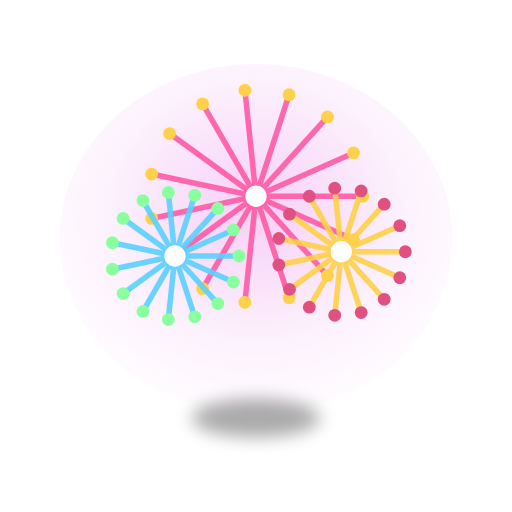
t = 0.00 s
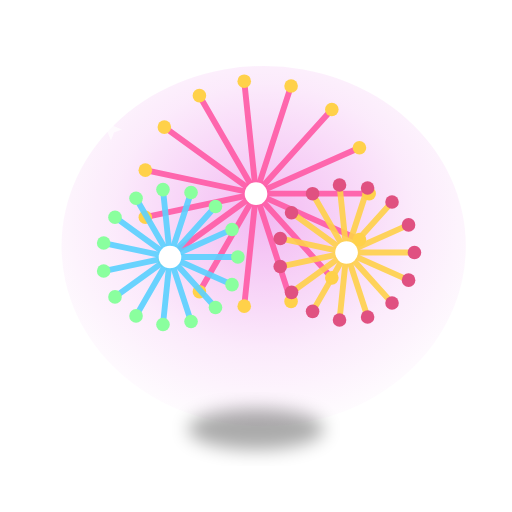
t = 0.60 s
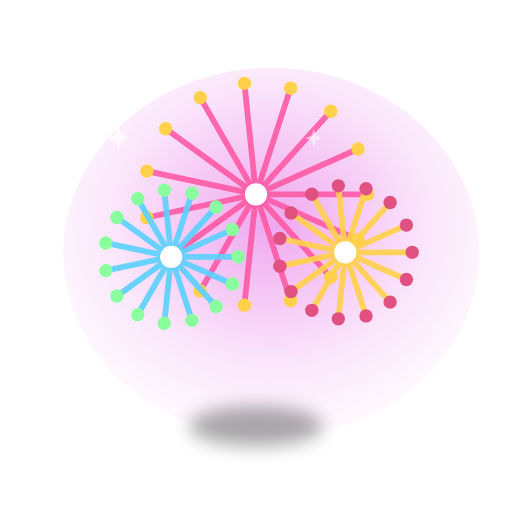
t = 1.13 s
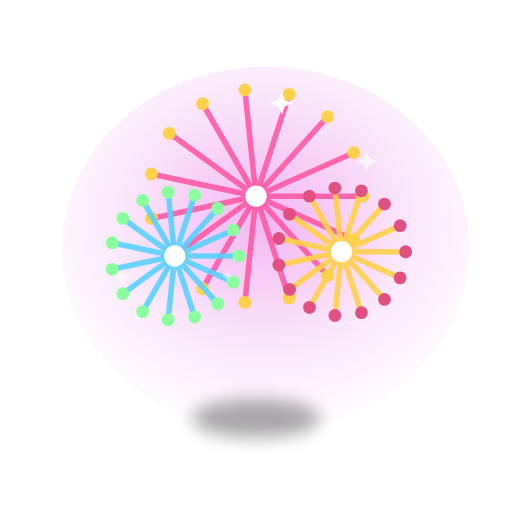
t = 1.70 s
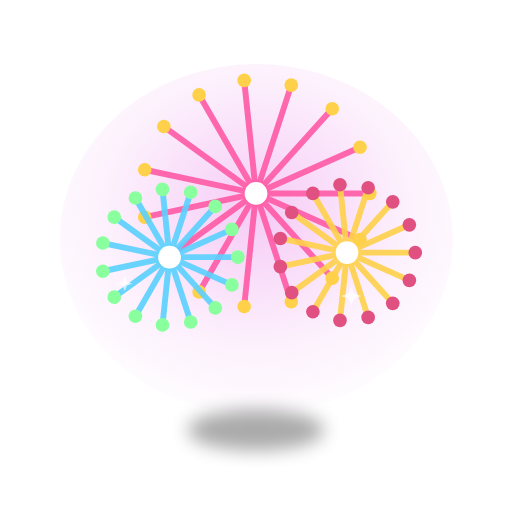
t = 2.28 s
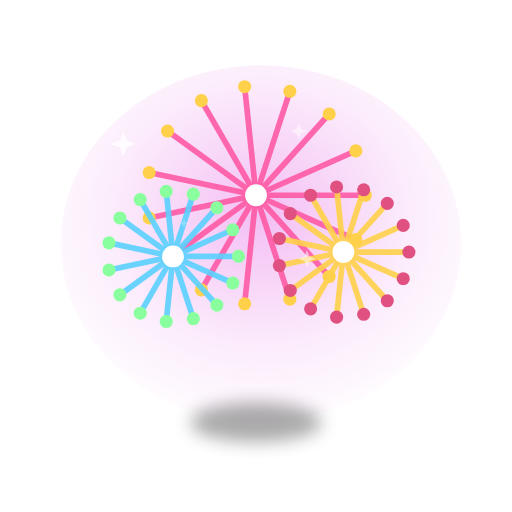
t = 2.88 s

The animated SVG that drew these frames (rendered in a browser with its animation timeline set to each time). Animation: 15 SMIL elements (animate=7,animateTransform=8); one cycle of 3.40 s, repeats indefinitely.

<svg xmlns="http://www.w3.org/2000/svg" viewBox="0 0 240 240" width="240" height="240" role="img" aria-label="Celebration Fireworks animation"><defs><radialGradient id="glow" cx="50%" cy="42%" r="62%"><stop offset="0" stop-color="#e051e0" stop-opacity=".55"/><stop offset=".6" stop-color="#e051e0" stop-opacity=".16"/><stop offset="1" stop-color="#e051e0" stop-opacity="0"/></radialGradient><linearGradient id="body" x1="0" y1="0" x2=".4" y2="1"><stop offset="0" stop-color="#e197e1"/><stop offset=".5" stop-color="#ad1ead"/><stop offset="1" stop-color="#5f105f"/></linearGradient><radialGradient id="sphere" cx="38%" cy="32%" r="75%"><stop offset="0" stop-color="#f0e4f0"/><stop offset=".35" stop-color="#dc3bdc"/><stop offset=".8" stop-color="#ad1ead"/><stop offset="1" stop-color="#5f105f"/></radialGradient><linearGradient id="metal" x1="0" y1="0" x2="0" y2="1"><stop offset="0" stop-color="#e4d2e4"/><stop offset=".5" stop-color="#e05181"/><stop offset="1" stop-color="#743e74"/></linearGradient><linearGradient id="gold" x1="0" y1="0" x2=".2" y2="1"><stop offset="0" stop-color="#fff6cf"/><stop offset=".4" stop-color="#ffcf49"/><stop offset=".75" stop-color="#e39a16"/><stop offset="1" stop-color="#9a5f05"/></linearGradient><radialGradient id="flame" cx="50%" cy="68%" r="62%"><stop offset="0" stop-color="#fff3b0"/><stop offset=".4" stop-color="#ffb027"/><stop offset=".75" stop-color="#ff5a1f"/><stop offset="1" stop-color="#c01509"/></radialGradient><radialGradient id="diamond" cx="42%" cy="32%" r="72%"><stop offset="0" stop-color="#ffffff"/><stop offset=".4" stop-color="#bff0ff"/><stop offset=".8" stop-color="#5fc8ef"/><stop offset="1" stop-color="#1f7fb0"/></radialGradient><linearGradient id="white3d" x1="0" y1="0" x2=".3" y2="1"><stop offset="0" stop-color="#ffffff"/><stop offset=".6" stop-color="#eef3fb"/><stop offset="1" stop-color="#c3cede"/></linearGradient><radialGradient id="sky" cx="50%" cy="38%" r="70%"><stop offset="0" stop-color="#bfe9ff"/><stop offset=".6" stop-color="#4aa6e8"/><stop offset="1" stop-color="#135a9e"/></radialGradient><filter id="soft" x="-40%" y="-40%" width="180%" height="180%"><feGaussianBlur stdDeviation="4"/></filter><filter id="drop" x="-30%" y="-30%" width="160%" height="160%"><feDropShadow dx="0" dy="4" stdDeviation="3" flood-color="#000" flood-opacity=".35"/></filter></defs><ellipse cx="120" cy="112" rx="92" ry="82" fill="url(#glow)"><animate attributeName="opacity" values="0.5;0.95;0.5" dur="2.4s" repeatCount="indefinite"/><animateTransform attributeName="transform" attributeType="XML" type="scale" additive="sum" values="1;1.06;1" dur="2.4s" repeatCount="indefinite" calcMode="spline" keySplines=".42 0 .58 1;.42 0 .58 1"/></ellipse><g transform="translate(120 112)"><animateTransform attributeName="transform" attributeType="XML" type="scale" values="1;1.07;1" dur="1.6s" repeatCount="indefinite" calcMode="spline" keySplines=".42 0 .58 1;.42 0 .58 1" additive="sum"/><g transform="translate(-120 -112)"><ellipse cx="120" cy="196" rx="30" ry="9" fill="#000" opacity="0.33" filter="url(#soft)"/><path d="M120 92 L170.0 92.0" stroke="#ff5aa5" stroke-width="2.6" stroke-linecap="round" opacity=".9"/><circle cx="170.0" cy="92.0" r="3" fill="#ffd14a"/><path d="M120 92 L165.7 112.3" stroke="#ff5aa5" stroke-width="2.6" stroke-linecap="round" opacity=".9"/><circle cx="165.7" cy="112.3" r="3" fill="#ffd14a"/><path d="M120 92 L153.5 129.2" stroke="#ff5aa5" stroke-width="2.6" stroke-linecap="round" opacity=".9"/><circle cx="153.5" cy="129.2" r="3" fill="#ffd14a"/><path d="M120 92 L135.5 139.6" stroke="#ff5aa5" stroke-width="2.6" stroke-linecap="round" opacity=".9"/><circle cx="135.5" cy="139.6" r="3" fill="#ffd14a"/><path d="M120 92 L114.8 141.7" stroke="#ff5aa5" stroke-width="2.6" stroke-linecap="round" opacity=".9"/><circle cx="114.8" cy="141.7" r="3" fill="#ffd14a"/><path d="M120 92 L95.0 135.3" stroke="#ff5aa5" stroke-width="2.6" stroke-linecap="round" opacity=".9"/><circle cx="95.0" cy="135.3" r="3" fill="#ffd14a"/><path d="M120 92 L79.5 121.4" stroke="#ff5aa5" stroke-width="2.6" stroke-linecap="round" opacity=".9"/><circle cx="79.5" cy="121.4" r="3" fill="#ffd14a"/><path d="M120 92 L71.1 102.4" stroke="#ff5aa5" stroke-width="2.6" stroke-linecap="round" opacity=".9"/><circle cx="71.1" cy="102.4" r="3" fill="#ffd14a"/><path d="M120 92 L71.1 81.6" stroke="#ff5aa5" stroke-width="2.6" stroke-linecap="round" opacity=".9"/><circle cx="71.1" cy="81.6" r="3" fill="#ffd14a"/><path d="M120 92 L79.5 62.6" stroke="#ff5aa5" stroke-width="2.6" stroke-linecap="round" opacity=".9"/><circle cx="79.5" cy="62.6" r="3" fill="#ffd14a"/><path d="M120 92 L95.0 48.7" stroke="#ff5aa5" stroke-width="2.6" stroke-linecap="round" opacity=".9"/><circle cx="95.0" cy="48.7" r="3" fill="#ffd14a"/><path d="M120 92 L114.8 42.3" stroke="#ff5aa5" stroke-width="2.6" stroke-linecap="round" opacity=".9"/><circle cx="114.8" cy="42.3" r="3" fill="#ffd14a"/><path d="M120 92 L135.5 44.4" stroke="#ff5aa5" stroke-width="2.6" stroke-linecap="round" opacity=".9"/><circle cx="135.5" cy="44.4" r="3" fill="#ffd14a"/><path d="M120 92 L153.5 54.8" stroke="#ff5aa5" stroke-width="2.6" stroke-linecap="round" opacity=".9"/><circle cx="153.5" cy="54.8" r="3" fill="#ffd14a"/><path d="M120 92 L165.7 71.7" stroke="#ff5aa5" stroke-width="2.6" stroke-linecap="round" opacity=".9"/><circle cx="165.7" cy="71.7" r="3" fill="#ffd14a"/><circle cx="120" cy="92" r="5" fill="#fff"/><path d="M82 120 L112.0 120.0" stroke="#5ad1ff" stroke-width="2.6" stroke-linecap="round" opacity=".9"/><circle cx="112.0" cy="120.0" r="3" fill="#8aff9e"/><path d="M82 120 L109.4 132.2" stroke="#5ad1ff" stroke-width="2.6" stroke-linecap="round" opacity=".9"/><circle cx="109.4" cy="132.2" r="3" fill="#8aff9e"/><path d="M82 120 L102.1 142.3" stroke="#5ad1ff" stroke-width="2.6" stroke-linecap="round" opacity=".9"/><circle cx="102.1" cy="142.3" r="3" fill="#8aff9e"/><path d="M82 120 L91.3 148.5" stroke="#5ad1ff" stroke-width="2.6" stroke-linecap="round" opacity=".9"/><circle cx="91.3" cy="148.5" r="3" fill="#8aff9e"/><path d="M82 120 L78.9 149.8" stroke="#5ad1ff" stroke-width="2.6" stroke-linecap="round" opacity=".9"/><circle cx="78.9" cy="149.8" r="3" fill="#8aff9e"/><path d="M82 120 L67.0 146.0" stroke="#5ad1ff" stroke-width="2.6" stroke-linecap="round" opacity=".9"/><circle cx="67.0" cy="146.0" r="3" fill="#8aff9e"/><path d="M82 120 L57.7 137.6" stroke="#5ad1ff" stroke-width="2.6" stroke-linecap="round" opacity=".9"/><circle cx="57.7" cy="137.6" r="3" fill="#8aff9e"/><path d="M82 120 L52.7 126.2" stroke="#5ad1ff" stroke-width="2.6" stroke-linecap="round" opacity=".9"/><circle cx="52.7" cy="126.2" r="3" fill="#8aff9e"/><path d="M82 120 L52.7 113.8" stroke="#5ad1ff" stroke-width="2.6" stroke-linecap="round" opacity=".9"/><circle cx="52.7" cy="113.8" r="3" fill="#8aff9e"/><path d="M82 120 L57.7 102.4" stroke="#5ad1ff" stroke-width="2.6" stroke-linecap="round" opacity=".9"/><circle cx="57.7" cy="102.4" r="3" fill="#8aff9e"/><path d="M82 120 L67.0 94.0" stroke="#5ad1ff" stroke-width="2.6" stroke-linecap="round" opacity=".9"/><circle cx="67.0" cy="94.0" r="3" fill="#8aff9e"/><path d="M82 120 L78.9 90.2" stroke="#5ad1ff" stroke-width="2.6" stroke-linecap="round" opacity=".9"/><circle cx="78.9" cy="90.2" r="3" fill="#8aff9e"/><path d="M82 120 L91.3 91.5" stroke="#5ad1ff" stroke-width="2.6" stroke-linecap="round" opacity=".9"/><circle cx="91.3" cy="91.5" r="3" fill="#8aff9e"/><path d="M82 120 L102.1 97.7" stroke="#5ad1ff" stroke-width="2.6" stroke-linecap="round" opacity=".9"/><circle cx="102.1" cy="97.7" r="3" fill="#8aff9e"/><path d="M82 120 L109.4 107.8" stroke="#5ad1ff" stroke-width="2.6" stroke-linecap="round" opacity=".9"/><circle cx="109.4" cy="107.8" r="3" fill="#8aff9e"/><circle cx="82" cy="120" r="5" fill="#fff"/><path d="M160 118 L190.0 118.0" stroke="#ffd14a" stroke-width="2.6" stroke-linecap="round" opacity=".9"/><circle cx="190.0" cy="118.0" r="3" fill="#e05181"/><path d="M160 118 L187.4 130.2" stroke="#ffd14a" stroke-width="2.6" stroke-linecap="round" opacity=".9"/><circle cx="187.4" cy="130.2" r="3" fill="#e05181"/><path d="M160 118 L180.1 140.3" stroke="#ffd14a" stroke-width="2.6" stroke-linecap="round" opacity=".9"/><circle cx="180.1" cy="140.3" r="3" fill="#e05181"/><path d="M160 118 L169.3 146.5" stroke="#ffd14a" stroke-width="2.6" stroke-linecap="round" opacity=".9"/><circle cx="169.3" cy="146.5" r="3" fill="#e05181"/><path d="M160 118 L156.9 147.8" stroke="#ffd14a" stroke-width="2.6" stroke-linecap="round" opacity=".9"/><circle cx="156.9" cy="147.8" r="3" fill="#e05181"/><path d="M160 118 L145.0 144.0" stroke="#ffd14a" stroke-width="2.6" stroke-linecap="round" opacity=".9"/><circle cx="145.0" cy="144.0" r="3" fill="#e05181"/><path d="M160 118 L135.7 135.6" stroke="#ffd14a" stroke-width="2.6" stroke-linecap="round" opacity=".9"/><circle cx="135.7" cy="135.6" r="3" fill="#e05181"/><path d="M160 118 L130.7 124.2" stroke="#ffd14a" stroke-width="2.6" stroke-linecap="round" opacity=".9"/><circle cx="130.7" cy="124.2" r="3" fill="#e05181"/><path d="M160 118 L130.7 111.8" stroke="#ffd14a" stroke-width="2.6" stroke-linecap="round" opacity=".9"/><circle cx="130.7" cy="111.8" r="3" fill="#e05181"/><path d="M160 118 L135.7 100.4" stroke="#ffd14a" stroke-width="2.6" stroke-linecap="round" opacity=".9"/><circle cx="135.7" cy="100.4" r="3" fill="#e05181"/><path d="M160 118 L145.0 92.0" stroke="#ffd14a" stroke-width="2.6" stroke-linecap="round" opacity=".9"/><circle cx="145.0" cy="92.0" r="3" fill="#e05181"/><path d="M160 118 L156.9 88.2" stroke="#ffd14a" stroke-width="2.6" stroke-linecap="round" opacity=".9"/><circle cx="156.9" cy="88.2" r="3" fill="#e05181"/><path d="M160 118 L169.3 89.5" stroke="#ffd14a" stroke-width="2.6" stroke-linecap="round" opacity=".9"/><circle cx="169.3" cy="89.5" r="3" fill="#e05181"/><path d="M160 118 L180.1 95.7" stroke="#ffd14a" stroke-width="2.6" stroke-linecap="round" opacity=".9"/><circle cx="180.1" cy="95.7" r="3" fill="#e05181"/><path d="M160 118 L187.4 105.8" stroke="#ffd14a" stroke-width="2.6" stroke-linecap="round" opacity=".9"/><circle cx="187.4" cy="105.8" r="3" fill="#e05181"/><circle cx="160" cy="118" r="5" fill="#fff"/></g></g><path d="M66.0,70.0 L61.7,71.7 L60.0,76.0 L58.3,71.7 L54.0,70.0 L58.3,68.3 L60.0,64.0 L61.7,68.3 Z" fill="#fff" opacity="0"><animate attributeName="opacity" values="0;0.95;0" dur="1.8s" begin="0.0s" repeatCount="indefinite"/><animateTransform attributeName="transform" attributeType="XML" type="scale" additive="sum" values="0.4;1.1;0.4" dur="1.8s" begin="0.0s" repeatCount="indefinite"/></path><path d="M187.0,80.0 L183.4,81.4 L182.0,85.0 L180.6,81.4 L177.0,80.0 L180.6,78.6 L182.0,75.0 L183.4,78.6 Z" fill="#fff" opacity="0"><animate attributeName="opacity" values="0;0.95;0" dur="1.8s" begin="0.6s" repeatCount="indefinite"/><animateTransform attributeName="transform" attributeType="XML" type="scale" additive="sum" values="0.4;1.1;0.4" dur="1.8s" begin="0.6s" repeatCount="indefinite"/></path><path d="M70.0,150.0 L67.1,151.1 L66.0,154.0 L64.9,151.1 L62.0,150.0 L64.9,148.9 L66.0,146.0 L67.1,148.9 Z" fill="#fff" opacity="0"><animate attributeName="opacity" values="0;0.95;0" dur="1.8s" begin="1.1s" repeatCount="indefinite"/><animateTransform attributeName="transform" attributeType="XML" type="scale" additive="sum" values="0.4;1.1;0.4" dur="1.8s" begin="1.1s" repeatCount="indefinite"/></path><path d="M183.0,150.0 L179.4,151.4 L178.0,155.0 L176.6,151.4 L173.0,150.0 L176.6,148.6 L178.0,145.0 L179.4,148.6 Z" fill="#fff" opacity="0"><animate attributeName="opacity" values="0;0.95;0" dur="1.8s" begin="1.6s" repeatCount="indefinite"/><animateTransform attributeName="transform" attributeType="XML" type="scale" additive="sum" values="0.4;1.1;0.4" dur="1.8s" begin="1.6s" repeatCount="indefinite"/></path><path d="M125.0,44.0 L121.4,45.4 L120.0,49.0 L118.6,45.4 L115.0,44.0 L118.6,42.6 L120.0,39.0 L121.4,42.6 Z" fill="#fff" opacity="0"><animate attributeName="opacity" values="0;0.95;0" dur="1.8s" begin="0.8s" repeatCount="indefinite"/><animateTransform attributeName="transform" attributeType="XML" type="scale" additive="sum" values="0.4;1.1;0.4" dur="1.8s" begin="0.8s" repeatCount="indefinite"/></path><path d="M154.0,182.0 L151.1,183.1 L150.0,186.0 L148.9,183.1 L146.0,182.0 L148.9,180.9 L150.0,178.0 L151.1,180.9 Z" fill="#fff" opacity="0"><animate attributeName="opacity" values="0;0.95;0" dur="1.8s" begin="1.3s" repeatCount="indefinite"/><animateTransform attributeName="transform" attributeType="XML" type="scale" additive="sum" values="0.4;1.1;0.4" dur="1.8s" begin="1.3s" repeatCount="indefinite"/></path></svg>
